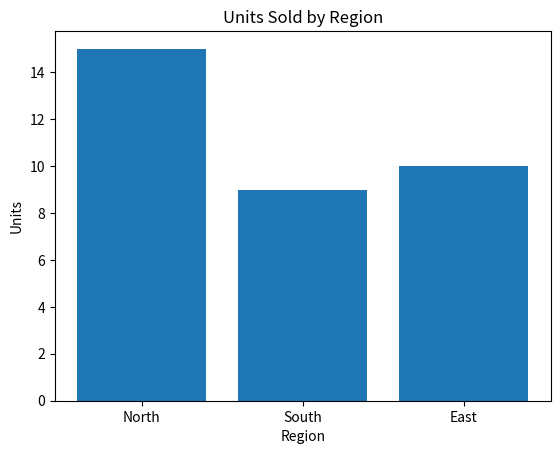

This chart was generated by the following Python code:
import matplotlib.pyplot as plt
import pandas as pd

region_units = pd.DataFrame({'region': ['North', 'South', 'East'], 'units': [15, 9, 10]})

plt.bar(region_units['region'], region_units['units'])
plt.title('Units Sold by Region')
plt.xlabel('Region')
plt.ylabel('Units')
plt.show()
